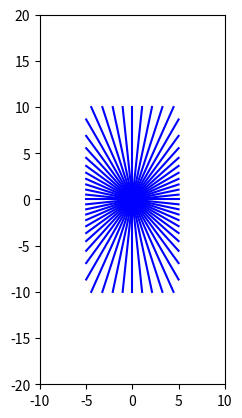

The matplotlib source for this figure:
import math
import matplotlib.pyplot as plt


angles = [i * 360 / 60 for i in range(60)]


vehicle_width = 10.0
vehicle_length = 20.0


center_x, center_y = 0.0, 0.0
sensors = []

for angle in angles:
    rad = math.radians(angle)
    if math.cos(rad) != 0:
        slope = math.sin(rad) / math.cos(rad)
        if abs(slope) <= vehicle_length / vehicle_width:
            x = vehicle_width / 2 if math.cos(rad) > 0 else -vehicle_width / 2
            y = slope * x
        else:
            y = vehicle_length / 2 if math.sin(rad) > 0 else -vehicle_length / 2
            x = y / slope
    else:
        x = 0
        y = vehicle_length / 2 if math.sin(rad) > 0 else -vehicle_length / 2

    sensors.append(((x, y), angle))
    plt.plot([center_x, x], [center_y, y], "b-")

print(sensors)
plt.gca().set_aspect("equal", adjustable="box")
plt.xlim(-vehicle_width, vehicle_width)
plt.ylim(-vehicle_length, vehicle_length)
plt.show()
